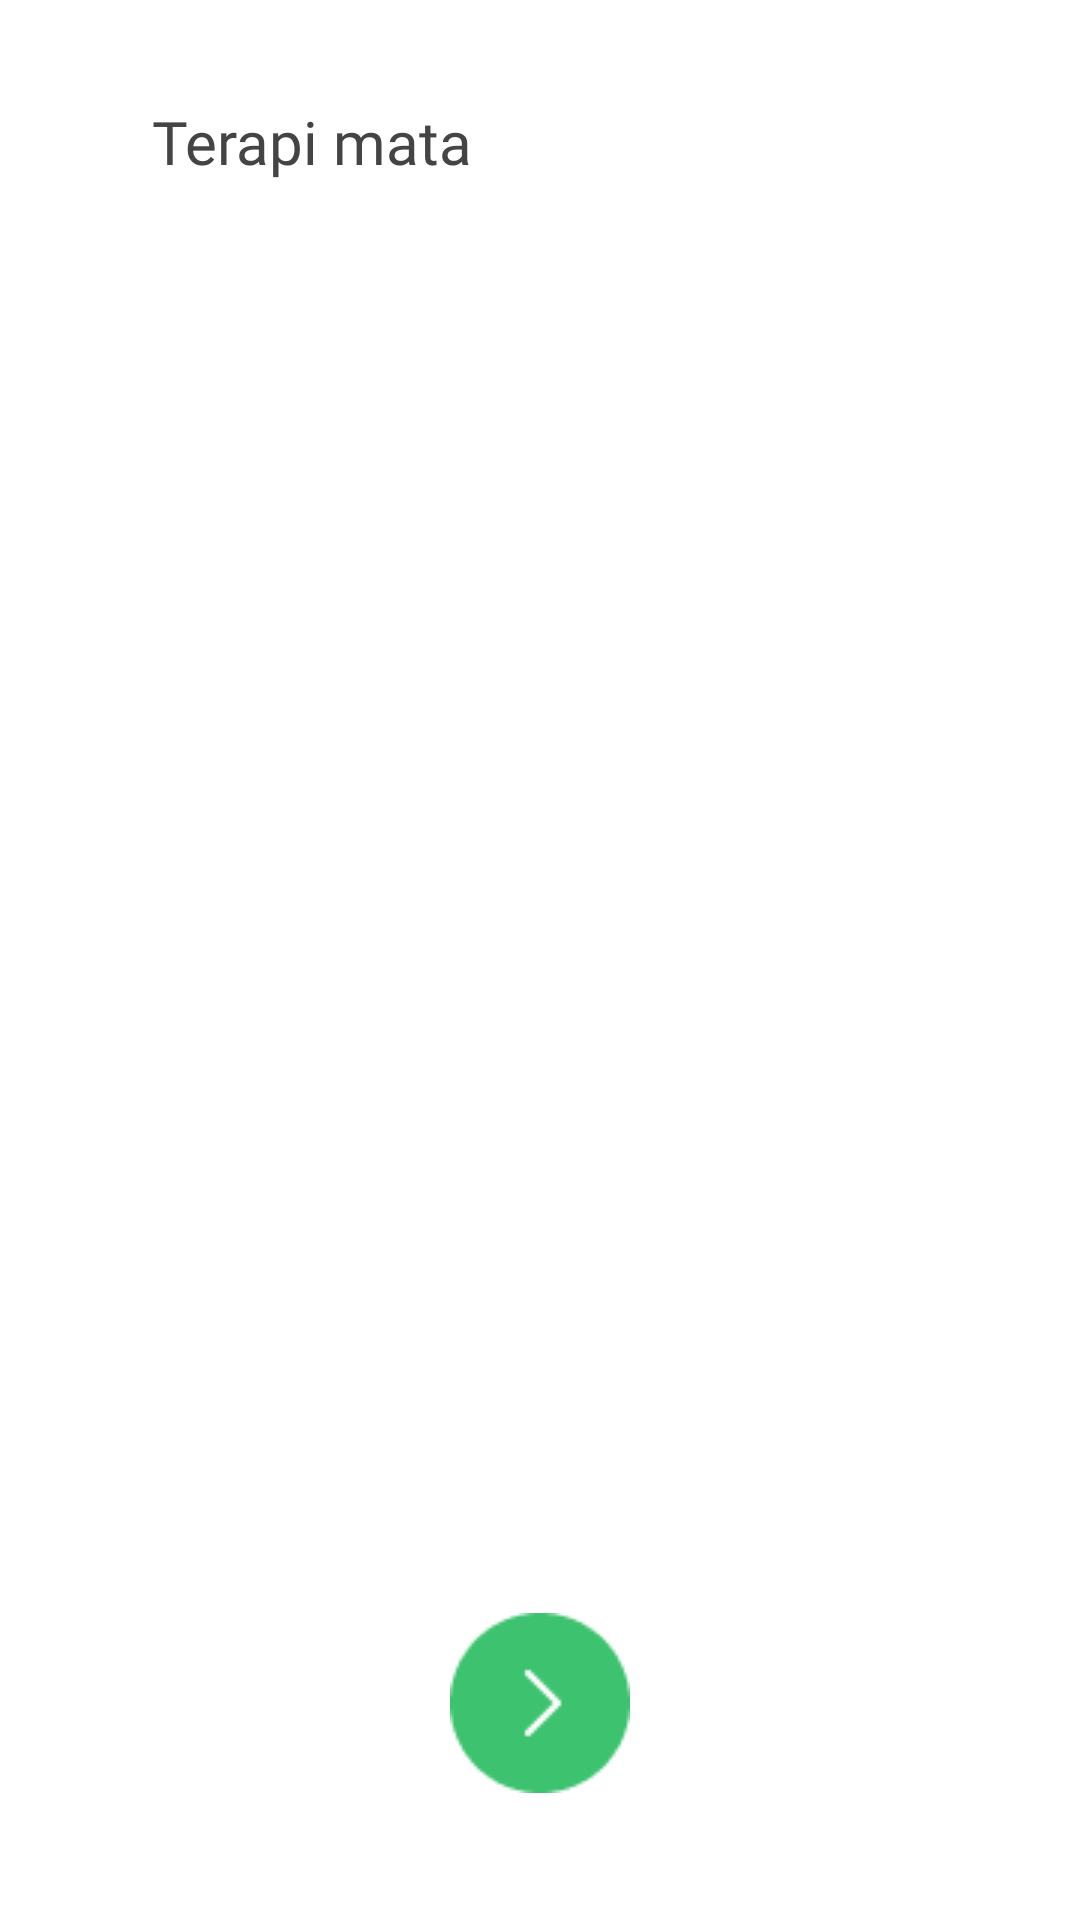

Android layout source for this screen:
<!-- AndroidManifest.xml: application theme Theme.MaterialComponents.DayNight.NoActionBar -->
<!-- res/layout/activity_terapi.xml -->
<?xml version="1.0" encoding="utf-8"?>
<androidx.constraintlayout.widget.ConstraintLayout xmlns:android="http://schemas.android.com/apk/res/android"
    xmlns:app="http://schemas.android.com/apk/res-auto"
    xmlns:tools="http://schemas.android.com/tools"
    android:layout_width="match_parent"
    android:layout_height="match_parent"
    tools:context=".TerapiActivity"
    tools:layout_editor_absoluteX="-34dp"
    tools:layout_editor_absoluteY="1dp">


    <androidx.viewpager.widget.ViewPager
        android:id="@+id/slideViewPager"
        android:layout_width="match_parent"
        android:layout_height="match_parent"
        android:layout_marginBottom="250dp"
        app:layout_constraintBottom_toBottomOf="@id/indicator_layout"
        app:layout_constraintEnd_toEndOf="parent"
        app:layout_constraintStart_toStartOf="parent"
        app:layout_constraintTop_toTopOf="parent" />

    <ImageButton
        android:id="@+id/backButton"
        android:layout_width="wrap_content"
        android:layout_height="wrap_content"
        android:layout_gravity="center"
        android:background="@drawable/back_button"
        android:onClick="btnKembali"
        app:layout_constraintBottom_toBottomOf="parent"
        app:layout_constraintEnd_toEndOf="@id/textTerapiMata"
        app:layout_constraintHorizontal_bias="0.17"
        app:layout_constraintStart_toStartOf="parent"
        app:layout_constraintTop_toTopOf="parent"
        app:layout_constraintVertical_bias="0.060" />

    <TextView
        android:id="@+id/textTerapiMata"
        android:layout_width="wrap_content"
        android:layout_height="wrap_content"
        android:fontFamily="@font/poppins_semibold"
        android:text="Terapi mata"
        android:textColor="@color/darkgrey"
        android:textSize="20sp"
        app:layout_constraintBottom_toBottomOf="parent"
        app:layout_constraintEnd_toEndOf="parent"
        app:layout_constraintHorizontal_bias="0.200"
        app:layout_constraintStart_toStartOf="parent"
        app:layout_constraintTop_toTopOf="parent"
        app:layout_constraintVertical_bias="0.055"></TextView>

    <ImageButton
        android:id="@+id/nextButton"
        android:layout_width="wrap_content"
        android:layout_height="wrap_content"
        android:layout_gravity="center"
        android:background="@drawable/next_button"
        app:layout_constraintBottom_toBottomOf="parent"
        app:layout_constraintEnd_toEndOf="parent"
        app:layout_constraintStart_toStartOf="parent"
        app:layout_constraintTop_toBottomOf="@+id/indicator_layout" />

    <LinearLayout
        android:id="@+id/indicator_layout"
        android:layout_width="match_parent"
        android:layout_height="wrap_content"
        android:layout_marginBottom="40dp"
        android:gravity="center"
        android:orientation="horizontal"
        app:layout_constraintBottom_toBottomOf="parent"
        app:layout_constraintEnd_toEndOf="parent"
        app:layout_constraintStart_toStartOf="parent"
        app:layout_constraintTop_toBottomOf="@+id/slideViewPager">


    </LinearLayout>

</androidx.constraintlayout.widget.ConstraintLayout>
<!-- resources referenced by this layout -->
<resources>
  <color name="darkgrey">#444444</color>
  <!-- drawable next_button: png bitmap (drawable, 1163 bytes) -->
</resources>
